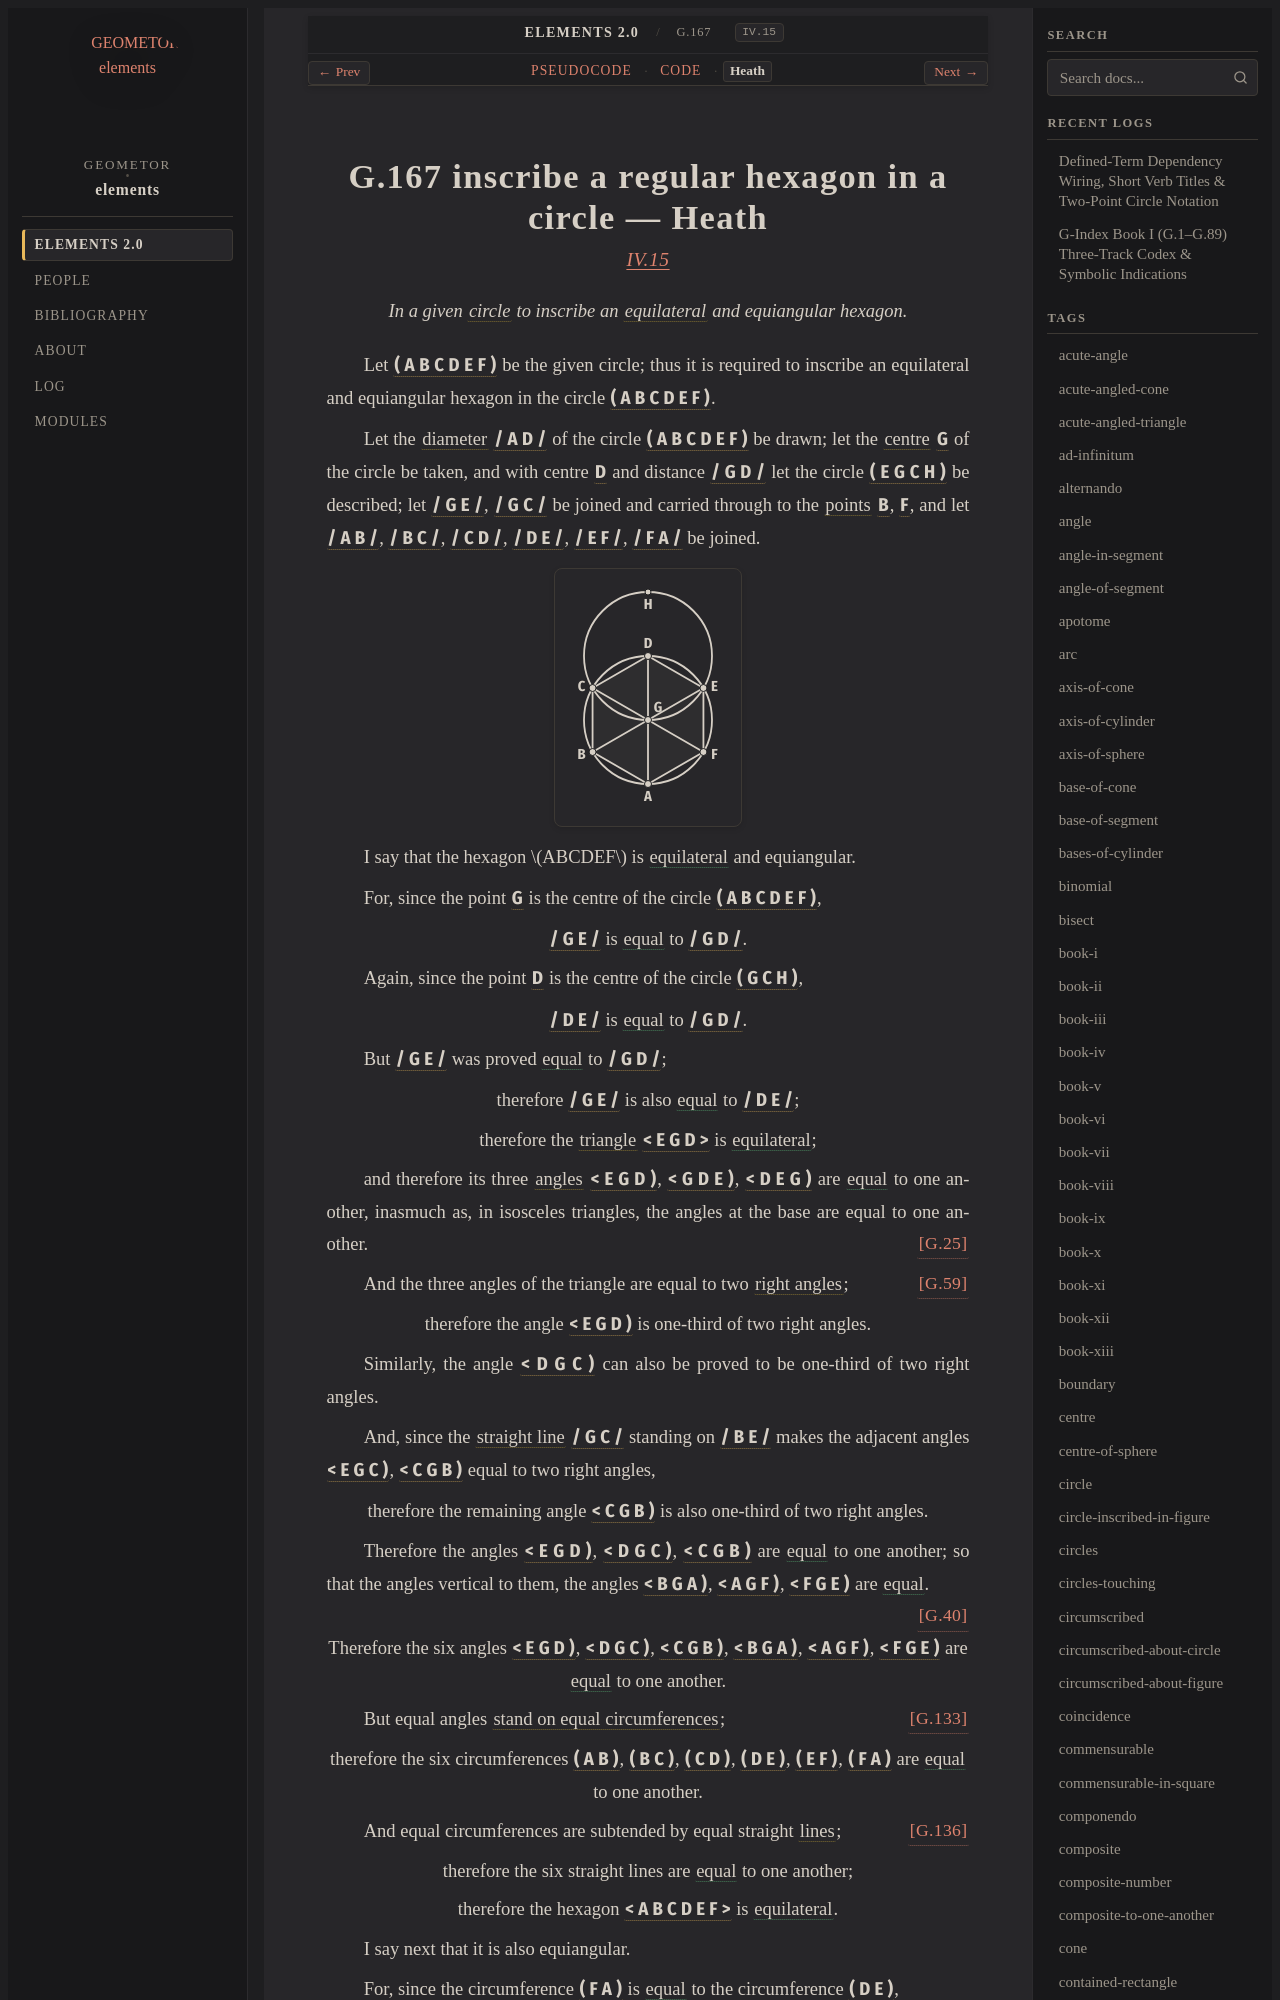

repository: geometor/elements · page: elements2/G.167/heath.html · generator: sphinx

:canonical_id: G.167
:original_id: IV.15
:title: G.167 inscribe a regular hexagon in a circle
:volume: II
:book: IV
:type: prop

G.167 inscribe a regular hexagon in a circle — Heath
====================================================

.. rubric:: `IV.15 <https://geometor.github.io/euclid/heath/volume_II/book_iv/propositions/15/>`_

.. enunciation::

   In a given :term:`circle <G.10>` to inscribe an :term:`equilateral <G.13>` and equiangular hexagon.

Let :g:`( A B C D E F ) <g1:( A B C D E F )>` be the given circle;
thus it is required to inscribe an equilateral and equiangular
hexagon in the circle :g:`( A B C D E F ) <g1:( A B C D E F )>`.

Let the :term:`diameter <G.61>` :g:`/ A D / <g1:/ A D />` of the circle
:g:`( A B C D E F ) <g1:( A B C D E F )>` be drawn;
let the :term:`centre <G.11>` :g:`G <g1:G>` of the circle be taken, and
with centre :g:`D <g1:D>` and distance :g:`/ G D / <g1:/ G D />` let the
circle :g:`( E G C H ) <g1:( E G C H )>` be described;
let :g:`/ G E / <g1:/ G E />`, :g:`/ G C / <g1:/ G C />` be joined and carried through
to the :term:`points <G.1>` :g:`B <g1:B>`, :g:`F <g1:F>`,
and let :g:`/ A B / <g1:/ A B />`, :g:`/ B C / <g1:/ B C />`, :g:`/ C D / <g1:/ C D />`, :g:`/ D E / <g1:/ D E />`, :g:`/ E F / <g1:/ E F />`, :g:`/ F A / <g1:/ F A />` be
joined.

.. picture:: g1.svg
   :alt: Book IV Proposition 15: Regular hexagon :g:`< A B C D E F > <g1:< A B C D E F >>` inscribed in circle with auxiliary circle EGCH

I say that the hexagon :math:`ABCDEF` is
:eq:`equilateral <g1:/ A B / = g1:/ B C / = g1:/ C D / = g1:/ D E / = g1:/ E F / = g1:/ F A />` and equiangular.

For, since the point :g:`G <g1:G>` is the centre of the circle :g:`( A B C D E F ) <g1:( A B C D E F )>`,

.. assertion::

   :g:`/ G E / <g1:/ G E />` is :eq:`equal <g1:/ G E / = g1:/ G D />` to :g:`/ G D / <g1:/ G D />`.

Again, since the point :g:`D <g1:D>` is the centre of the circle :g:`( G C H ) <g1:( G C H )>`,

.. assertion::

   :g:`/ D E / <g1:/ D E />` is :eq:`equal <g1:/ D E / = g1:/ G D />` to :g:`/ G D / <g1:/ G D />`.

But :g:`/ G E / <g1:/ G E />` was proved :eq:`equal <g1:/ G E / = g1:/ G D />` to :g:`/ G D / <g1:/ G D />`;

.. assertion::

   therefore :g:`/ G E / <g1:/ G E />` is also :eq:`equal <g1:/ G E / = g1:/ D E />` to :g:`/ D E / <g1:/ D E />`;

.. assertion::

   therefore the :term:`triangle <G.12>` :g:`< E G D > <g1:< E G D >>` is :eq:`equilateral <g1:/ G E / = g1:/ G D / = g1:/ D E />`;

and therefore its three :term:`angles <G.22>` :g:`< E G D ) <g1:< E G D )>`, :g:`< G D E ) <g1:< G D E )>`, :g:`< D E G ) <g1:< D E G )>` are :eq:`equal <g1:< E G D ) = g1:< G D E ) = g1:< D E G )>`
to one another, inasmuch as, in isosceles triangles, the angles
at the base are equal to one another. :just:`[G.25] <G.25>`

And the three angles of the triangle are equal to two
:term:`right angles <G.33>`; :just:`[G.59] <G.59>`

.. assertion::

   therefore the angle :g:`< E G D ) <g1:< E G D )>` is one-third of two right angles.

Similarly, the angle :g:`< D G C ) <g1:< D G C )>` can also be proved to be one-third
of two right angles.

And, since the :term:`straight line <G.4>` :g:`/ G C / <g1:/ G C />` standing on :g:`/ B E / <g1:/ B E />` makes
the adjacent angles :g:`< E G C ) <g1:< E G C )>`, :g:`< C G B ) <g1:< C G B )>` equal to two right angles,

.. assertion::

   therefore the remaining angle :g:`< C G B ) <g1:< C G B )>` is also one-third of two right angles.

Therefore the angles :g:`< E G D ) <g1:< E G D )>`, :g:`< D G C ) <g1:< D G C )>`, :g:`< C G B ) <g1:< C G B )>` are :eq:`equal <g1:< E G D ) = g1:< D G C ) = g1:< C G B )>` to one
another;
so that the angles vertical to them, the angles :g:`< B G A ) <g1:< B G A )>`, :g:`< A G F ) <g1:< A G F )>`,
:g:`< F G E ) <g1:< F G E )>` are :eq:`equal <g1:< B G A ) = g1:< A G F ) = g1:< F G E )>`. :just:`[G.40] <G.40>`

.. assertion::

   Therefore the six angles :g:`< E G D ) <g1:< E G D )>`, :g:`< D G C ) <g1:< D G C )>`, :g:`< C G B ) <g1:< C G B )>`, :g:`< B G A ) <g1:< B G A )>`, :g:`< A G F ) <g1:< A G F )>`, :g:`< F G E ) <g1:< F G E )>` are :eq:`equal <g1:< E G D ) = g1:< D G C ) = g1:< C G B ) = g1:< B G A ) = g1:< A G F ) = g1:< F G E )>` to one another.

But equal angles :term:`stand on equal circumferences <G.132>`; :just:`[G.133] <G.133>`

.. assertion::

   therefore the six circumferences :g:`( A B ) <g1:( A B )>`, :g:`( B C ) <g1:( B C )>`, :g:`( C D ) <g1:( C D )>`, :g:`( D E ) <g1:( D E )>`, :g:`( E F ) <g1:( E F )>`, :g:`( F A ) <g1:( F A )>` are :eq:`equal <g1:( A B ) = g1:( B C ) = g1:( C D ) = g1:( D E ) = g1:( E F ) = g1:( F A )>` to one another.

And equal circumferences are subtended by equal straight
:term:`lines <G.2>`; :just:`[G.136] <G.136>`

.. assertion::
